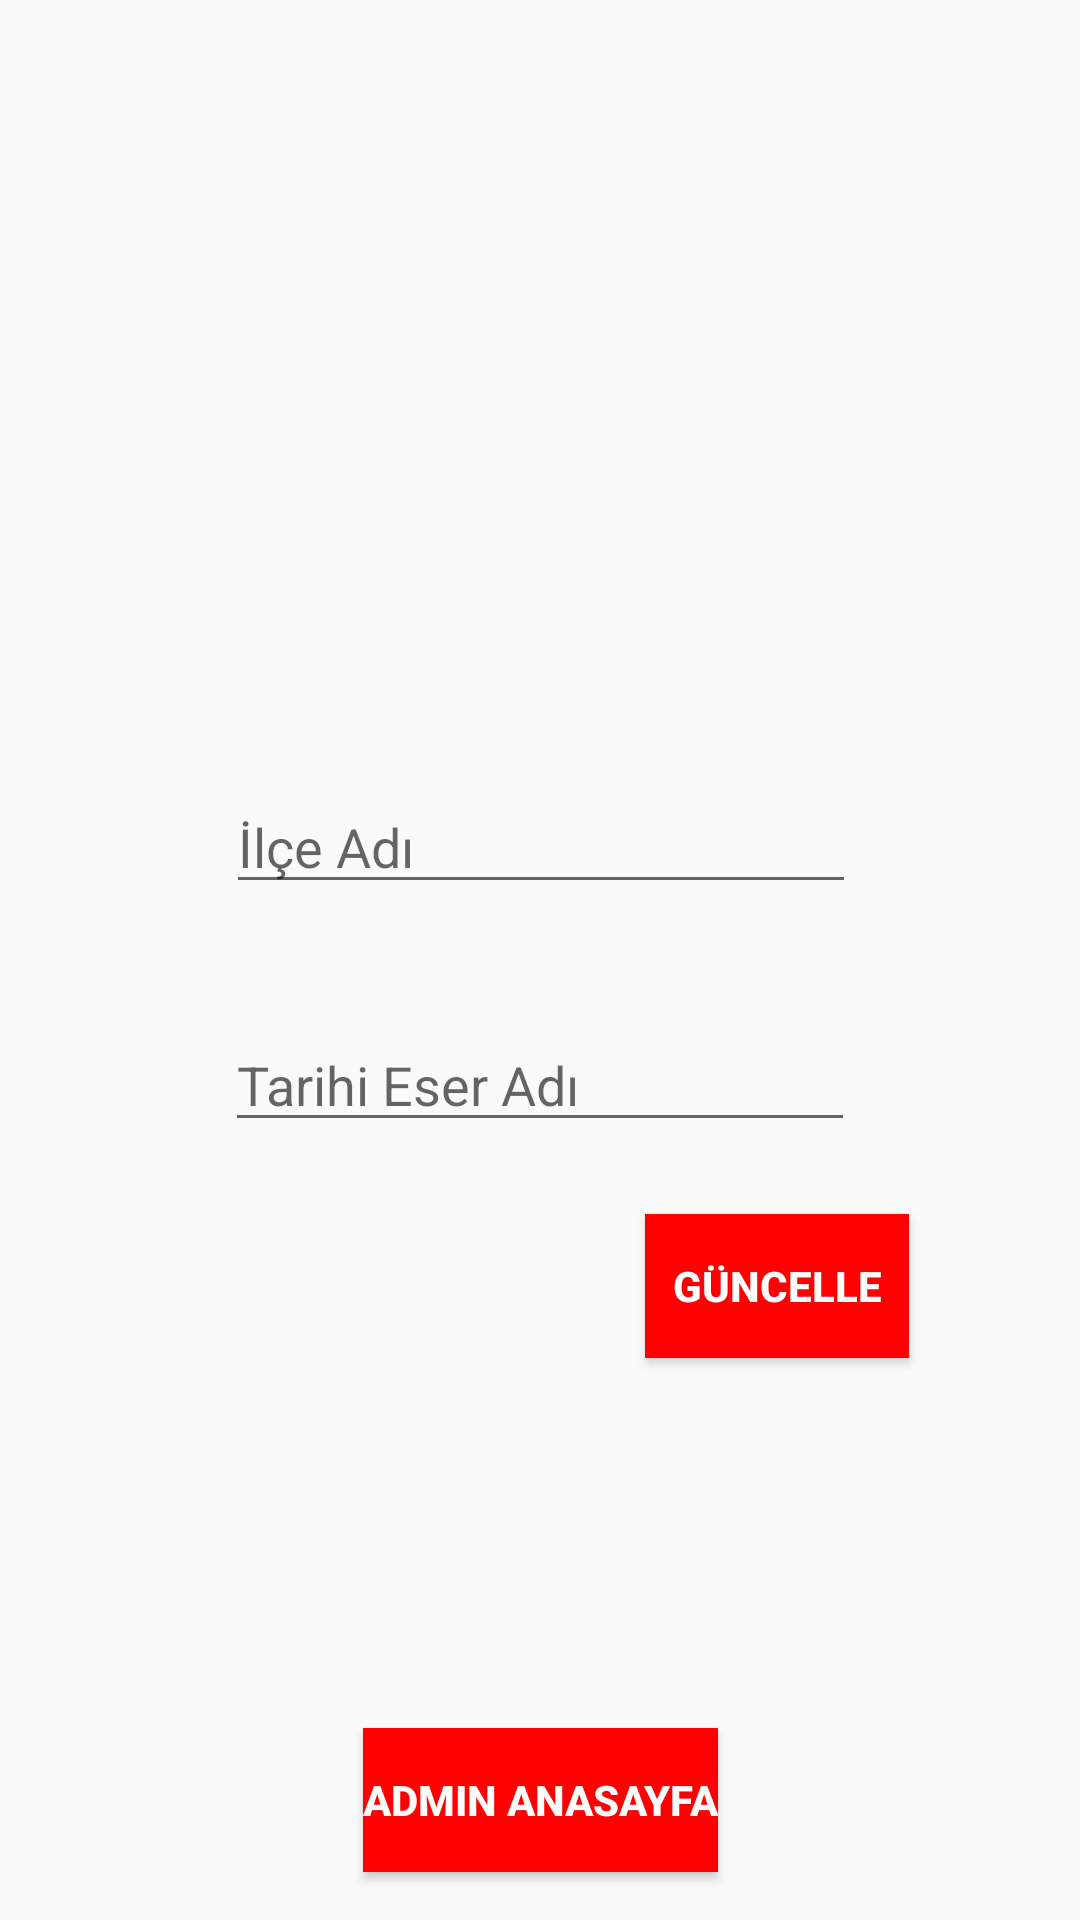

Write the Android layout XML for this screen, with the resource values it uses.
<!-- AndroidManifest.xml: application theme Theme.SehirTanitim -->
<!-- res/layout/activity_guncelle_admin_tarihi_eserler.xml -->
<?xml version="1.0" encoding="utf-8"?>
<androidx.constraintlayout.widget.ConstraintLayout xmlns:android="http://schemas.android.com/apk/res/android"
    xmlns:app="http://schemas.android.com/apk/res-auto"
    xmlns:tools="http://schemas.android.com/tools"
    android:id="@+id/main"
    android:layout_width="match_parent"
    android:layout_height="match_parent"
    tools:context=".GuncelleAdminTarihiEserlerActivity">

    <Button
        android:id="@+id/btnAdminMain"
        android:layout_width="wrap_content"
        android:layout_height="wrap_content"
        android:layout_marginBottom="16dp"
        android:background="#ff0000"
        android:text="Admin Anasayfa"
        android:textColor="#FFFFFF"
        android:textStyle="bold"
        app:layout_constraintBottom_toBottomOf="parent"
        app:layout_constraintEnd_toEndOf="parent"
        app:layout_constraintHorizontal_bias="0.5"
        app:layout_constraintStart_toStartOf="parent" />

    <Button
        android:id="@+id/btnGuncelle"
        android:layout_width="wrap_content"
        android:layout_height="wrap_content"
        android:layout_marginStart="266dp"
        android:layout_marginTop="24dp"
        android:layout_marginEnd="57dp"
        android:background="#FF0000"
        android:text="Güncelle"
        android:textColor="#FFFFFF"
        android:textStyle="bold"
        app:layout_constraintEnd_toEndOf="parent"
        app:layout_constraintHorizontal_bias="1.0"
        app:layout_constraintStart_toStartOf="parent"
        app:layout_constraintTop_toBottomOf="@+id/edtTarihiEser" />

    <EditText
        android:id="@+id/edtTarihiEser"
        android:layout_width="wrap_content"
        android:layout_height="wrap_content"
        android:layout_marginTop="38dp"
        android:ems="10"
        android:hint="Tarihi Eser Adı"
        android:inputType="text"
        app:layout_constraintEnd_toEndOf="parent"
        app:layout_constraintHorizontal_bias="0.5"
        app:layout_constraintStart_toStartOf="parent"
        app:layout_constraintTop_toBottomOf="@+id/edtIlceAdi" />

    <EditText
        android:id="@+id/edtIlceAdi"
        android:layout_width="wrap_content"
        android:layout_height="wrap_content"
        android:layout_marginTop="260dp"
        android:ems="10"
        android:hint="İlçe Adı"
        android:inputType="text"
        app:layout_constraintEnd_toEndOf="parent"
        app:layout_constraintHorizontal_bias="0.502"
        app:layout_constraintStart_toStartOf="parent"
        app:layout_constraintTop_toTopOf="parent" />
</androidx.constraintlayout.widget.ConstraintLayout>
<!-- resources referenced by this layout -->
<resources>
  <style name="Theme.SehirTanitim" parent="Base.Theme.SehirTanitim" />
  <style name="Base.Theme.SehirTanitim" parent="Theme.AppCompat.Light.NoActionBar">
          
          
      </style>
</resources>
